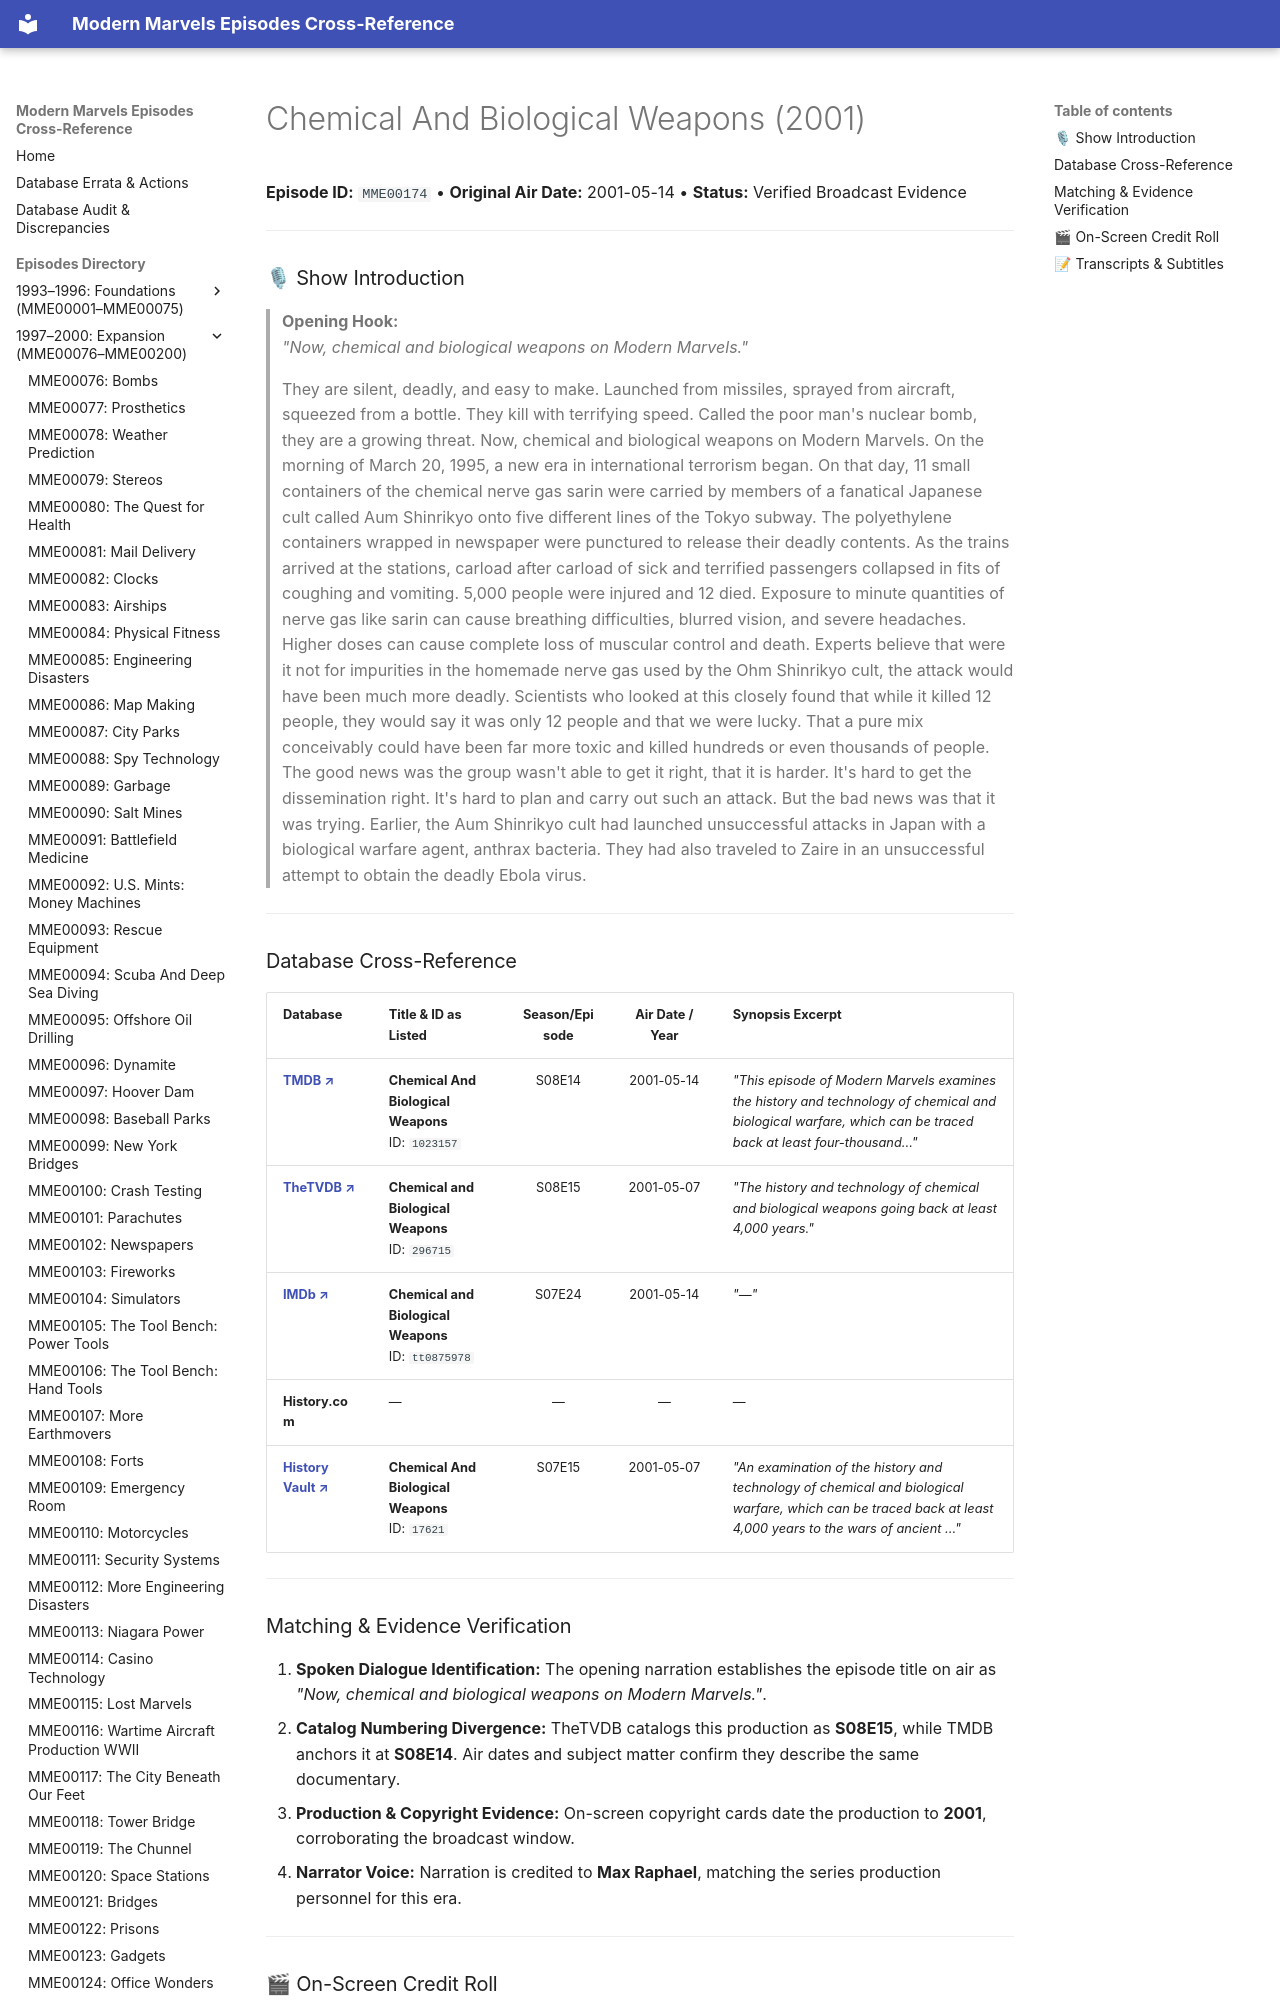

repository: ModernMarvelsFan/ModernMarvels · page: episodes/MME00174/index.html · generator: mkdocs

# Chemical And Biological Weapons (2001)

**Episode ID:** `MME00174` • **Original Air Date:** 2001-05-14 • **Status:** Verified Broadcast Evidence

---

### 🎙 Show Introduction

> **Opening Hook:**  
> *"Now, chemical and biological weapons on Modern Marvels."*

> They are silent, deadly, and easy to make. Launched from missiles, sprayed from aircraft, squeezed from a bottle. They kill with terrifying speed. Called the poor man's nuclear bomb, they are a growing threat. Now, chemical and biological weapons on Modern Marvels. On the morning of March 20, 1995, a new era in international terrorism began. On that day, 11 small containers of the chemical nerve gas sarin were carried by members of a fanatical Japanese cult called Aum Shinrikyo onto five different lines of the Tokyo subway. The polyethylene containers wrapped in newspaper were punctured to release their deadly contents. As the trains arrived at the stations, carload after carload of sick and terrified passengers collapsed in fits of coughing and vomiting. 5,000 people were injured and 12 died. Exposure to minute quantities of nerve gas like sarin can cause breathing difficulties, blurred vision, and severe headaches. Higher doses can cause complete loss of muscular control and death. Experts believe that were it not for impurities in the homemade nerve gas used by the Ohm Shinrikyo cult, the attack would have been much more deadly. Scientists who looked at this closely found that while it killed 12 people, they would say it was only 12 people and that we were lucky. That a pure mix conceivably could have been far more toxic and killed hundreds or even thousands of people. The good news was the group wasn't able to get it right, that it is harder. It's hard to get the dissemination right. It's hard to plan and carry out such an attack. But the bad news was that it was trying. Earlier, the Aum Shinrikyo cult had launched unsuccessful attacks in Japan with a biological warfare agent, anthrax bacteria. They had also traveled to Zaire in an unsuccessful attempt to obtain the deadly Ebola virus.

---
